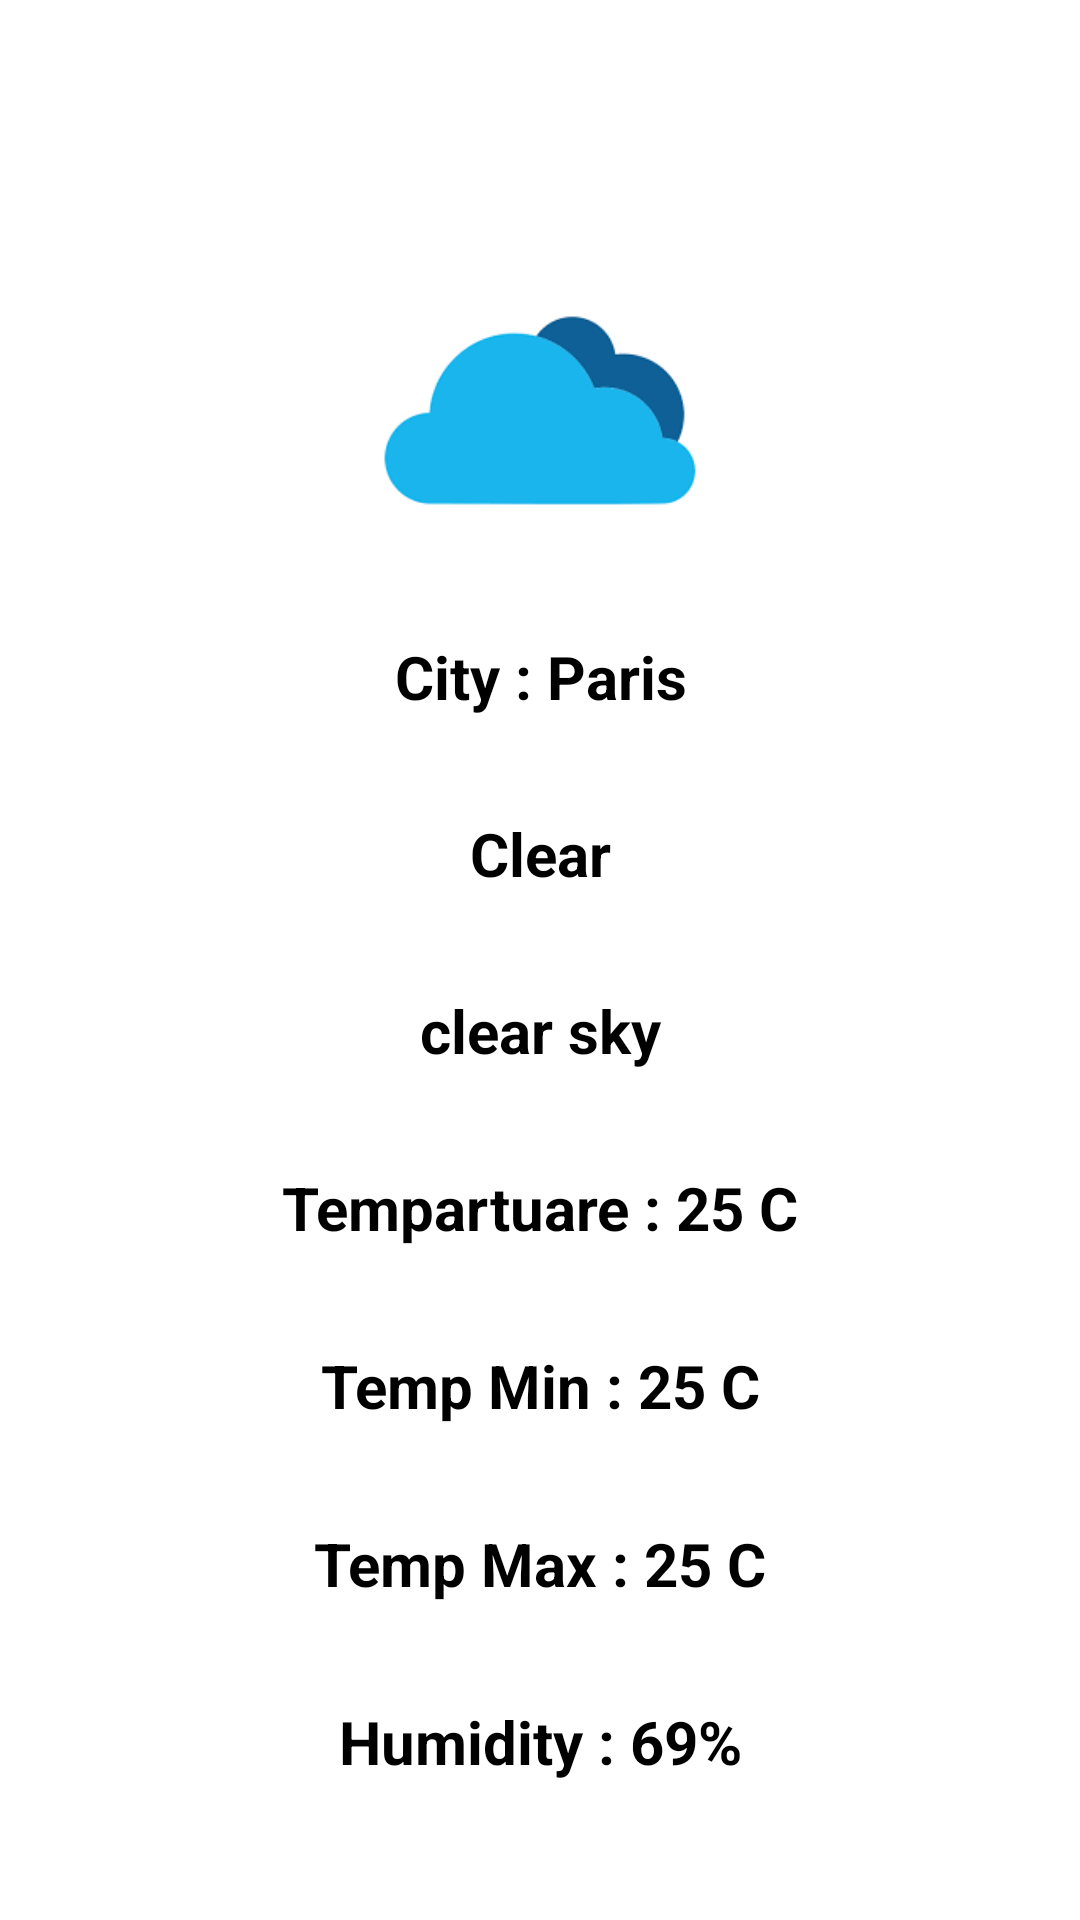

This screen was rendered from an Android layout file. Write that file and the resources it references.
<!-- AndroidManifest.xml: application theme Theme.BSC20920 -->
<!-- res/layout/activity_weather.xml -->
<LinearLayout xmlns:android="http://schemas.android.com/apk/res/android"
    xmlns:tools="http://schemas.android.com/tools"
    android:layout_width="match_parent"
    android:orientation="vertical"
    android:weightSum="10"
    android:gravity="center"
    android:layout_height="match_parent">

    <ProgressBar
        android:layout_width="wrap_content"
        android:layout_height="wrap_content"
        android:id="@+id/pb"
        />

    <ImageView
        android:id="@+id/ivmain"
        android:layout_width="match_parent"
        android:layout_height="0dp"
        android:src="@drawable/cloud"
        android:layout_weight="2"/>

    <TextView
        android:id="@+id/city"
        android:layout_width="match_parent"
        android:layout_height="0dp"
        android:text="City : Paris"
        android:gravity="center"
        android:textColor="@color/black"
        android:textSize="20sp"
        android:textStyle="bold"
        android:layout_weight="1"/>
    <TextView
        android:id="@+id/clear"
        android:layout_width="match_parent"
        android:layout_height="0dp"
        android:text="Clear"
        android:gravity="center"
        android:textColor="@color/black"
        android:textSize="20sp"
        android:textStyle="bold"
        android:layout_weight="1"/>

    <TextView
        android:textColor="@color/black"

        android:id="@+id/clearSky"
        android:layout_width="match_parent"
        android:layout_height="0dp"
        android:text="clear sky"
        android:gravity="center"
        android:textSize="20sp"
        android:textStyle="bold"
        android:layout_weight="1"/>

    <TextView
        android:textColor="@color/black"

        android:id="@+id/temp"
        android:layout_width="match_parent"
        android:layout_height="0dp"
        android:text="Tempartuare : 25 C"
        android:gravity="center"
        android:textSize="20sp"
        android:textStyle="bold"
        android:layout_weight="1"/>

    <TextView
        android:textColor="@color/black"

        android:id="@+id/tempMin"
        android:layout_width="match_parent"
        android:layout_height="0dp"
        android:text="Temp Min : 25 C"
        android:gravity="center"
        android:textSize="20sp"
        android:textStyle="bold"
        android:layout_weight="1"/>

    <TextView
        android:textColor="@color/black"

        android:id="@+id/tempMax"
        android:layout_width="match_parent"
        android:layout_height="0dp"
        android:text="Temp Max : 25 C"
        android:gravity="center"
        android:textSize="20sp"
        android:textStyle="bold"
        android:layout_weight="1"/>

    <TextView
        android:textColor="@color/black"

        android:id="@+id/humidity"
        android:layout_width="match_parent"
        android:layout_height="0dp"
        android:text="Humidity : 69%"
        android:gravity="center"
        android:textSize="20sp"
        android:textStyle="bold"
        android:layout_weight="1"/>









</LinearLayout>
<!-- resources referenced by this layout -->
<resources>
  <!-- drawable cloud: png bitmap (drawable, 1803 bytes) -->
  <style name="Theme.BSC20920" parent="Theme.MaterialComponents.DayNight.DarkActionBar">
          
          <item name="colorPrimary">@color/purple_500</item>
          <item name="colorPrimaryVariant">@color/purple_700</item>
          <item name="colorOnPrimary">@color/white</item>
          
          <item name="colorSecondary">@color/teal_200</item>
          <item name="colorSecondaryVariant">@color/teal_700</item>
          <item name="colorOnSecondary">@color/black</item>
          
          <item name="android:statusBarColor" tools:targetApi="l">?attr/colorPrimaryVariant</item>
          
      </style>
  <!-- not gathered from this repository: default colours our renderer supplied (Android Studio template values) -->
  <color name="purple_500">#FF6200EE</color>
  <color name="purple_700">#FF3700B3</color>
  <color name="teal_200">#FF03DAC5</color>
  <color name="teal_700">#FF018786</color>
  <color name="black">#FF000000</color>
  <color name="white">#FFFFFFFF</color>
</resources>
